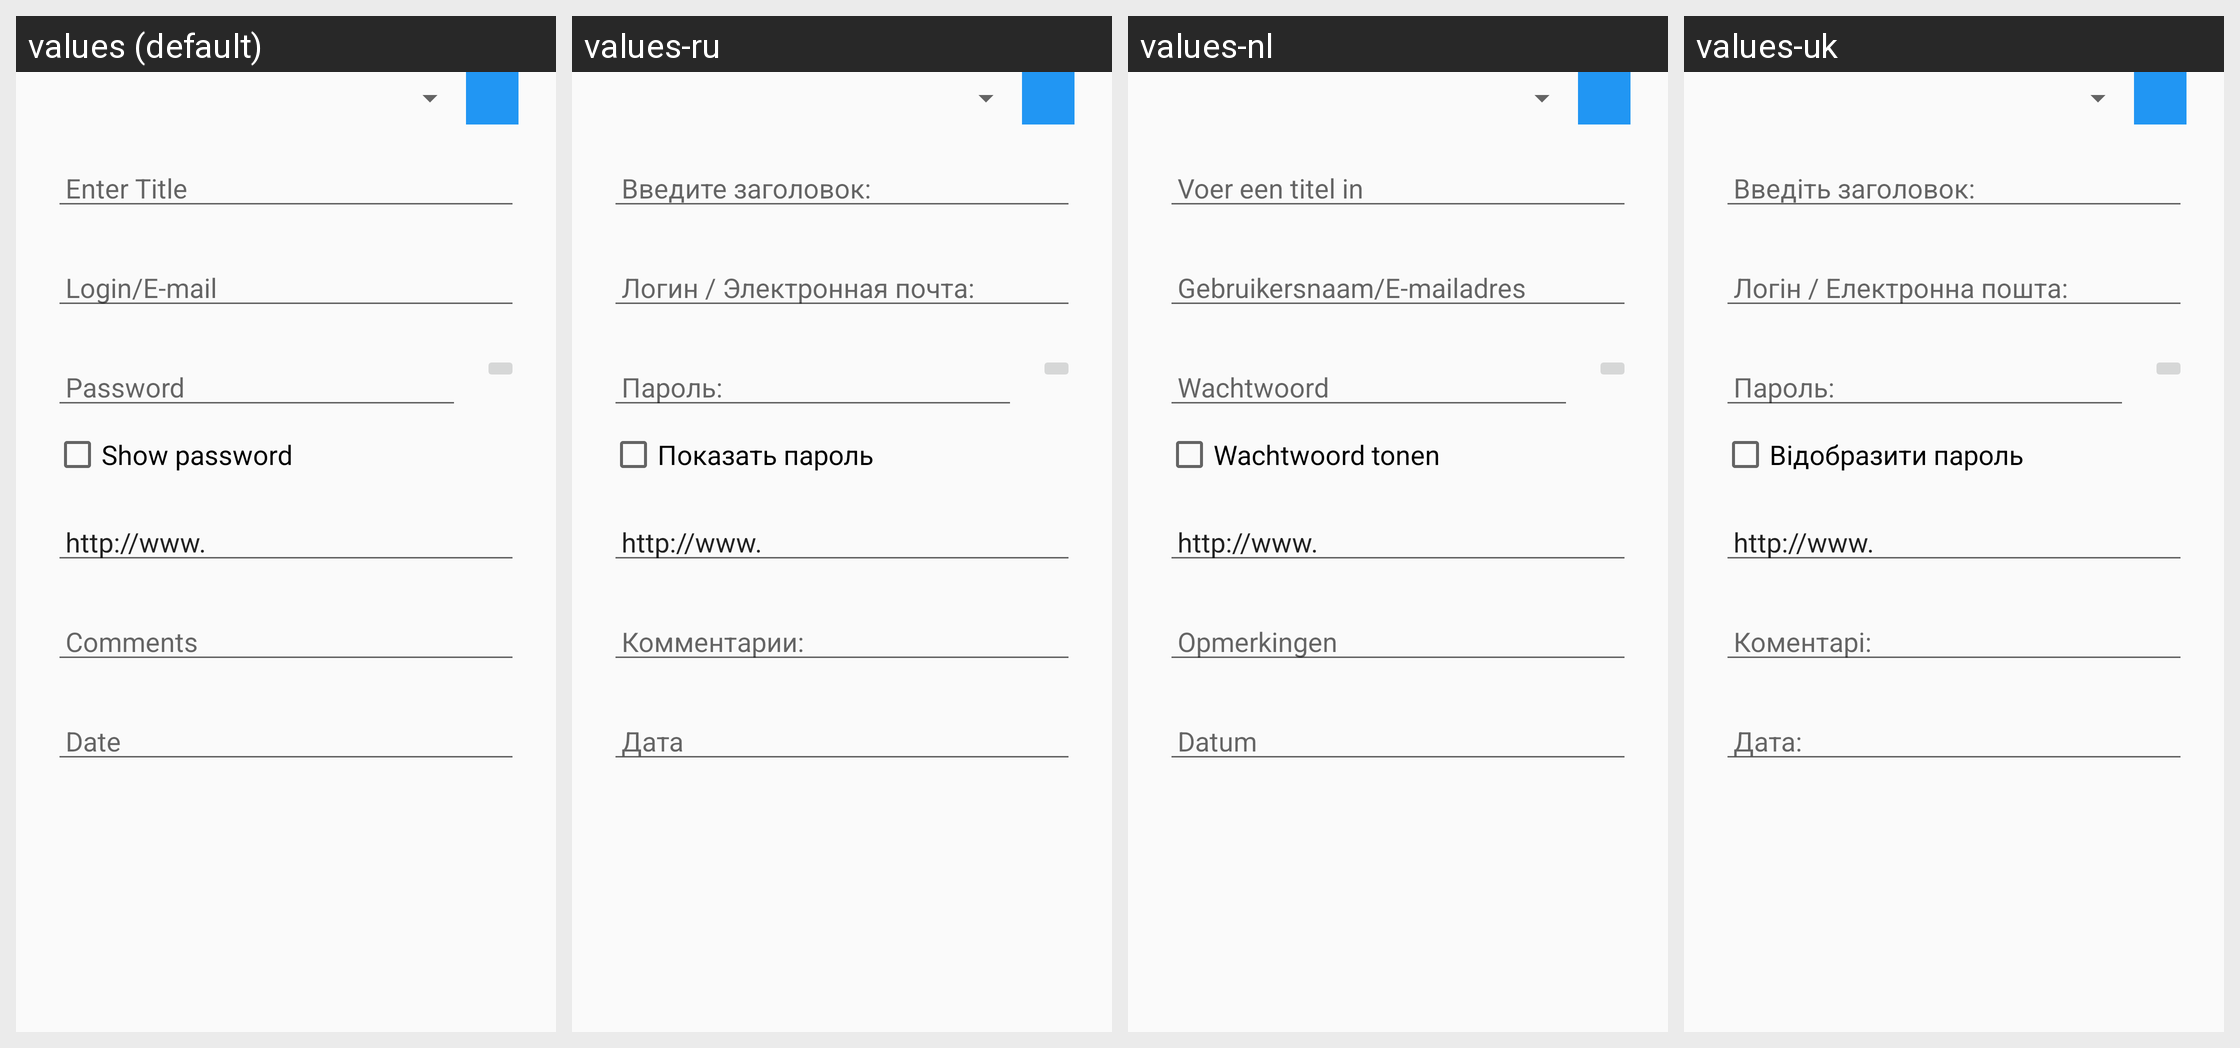

Locale-by-locale string values for the Android screen shown in this grid:
Android screen res/layout/add_item.xml rendered under 4 locales, left to right: values (default), values-ru, values-nl, values-uk. Device: Nexus 5 (rendered at 1080×1920; each locale shown at half size, 540×960, under a caption strip naming it); theme HomeWhite.
Strings drawn on this screen, with the default value and each locale's value (text and hints the layout hard-codes, and strings that could not be matched under every locale, appear in the picture but are not listed):

item_title
  values: Enter Title
  values-ru: Введите заголовок:
  values-nl: Voer een titel in
  values-uk: Введіть заголовок:

item_login
  values: Login/E-mail
  values-ru: Логин / Электронная почта:
  values-nl: Gebruikersnaam/E-mailadres
  values-uk: Логін / Електронна пошта:

item_password
  values: Password
  values-ru: Пароль:
  values-nl: Wachtwoord
  values-uk: Пароль:

show_pass_check
  values: Show password
  values-ru: Показать пароль
  values-nl: Wachtwoord tonen
  values-uk: Відобразити пароль

url_part
  values: http://www.
  values-ru: http://www.
  values-nl: http://www.
  values-uk: http://www.

item_comment
  values: Comments
  values-ru: Комментарии:
  values-nl: Opmerkingen
  values-uk: Коментарі:

item_date
  values: Date
  values-ru: Дата
  values-nl: Datum
  values-uk: Дата:
